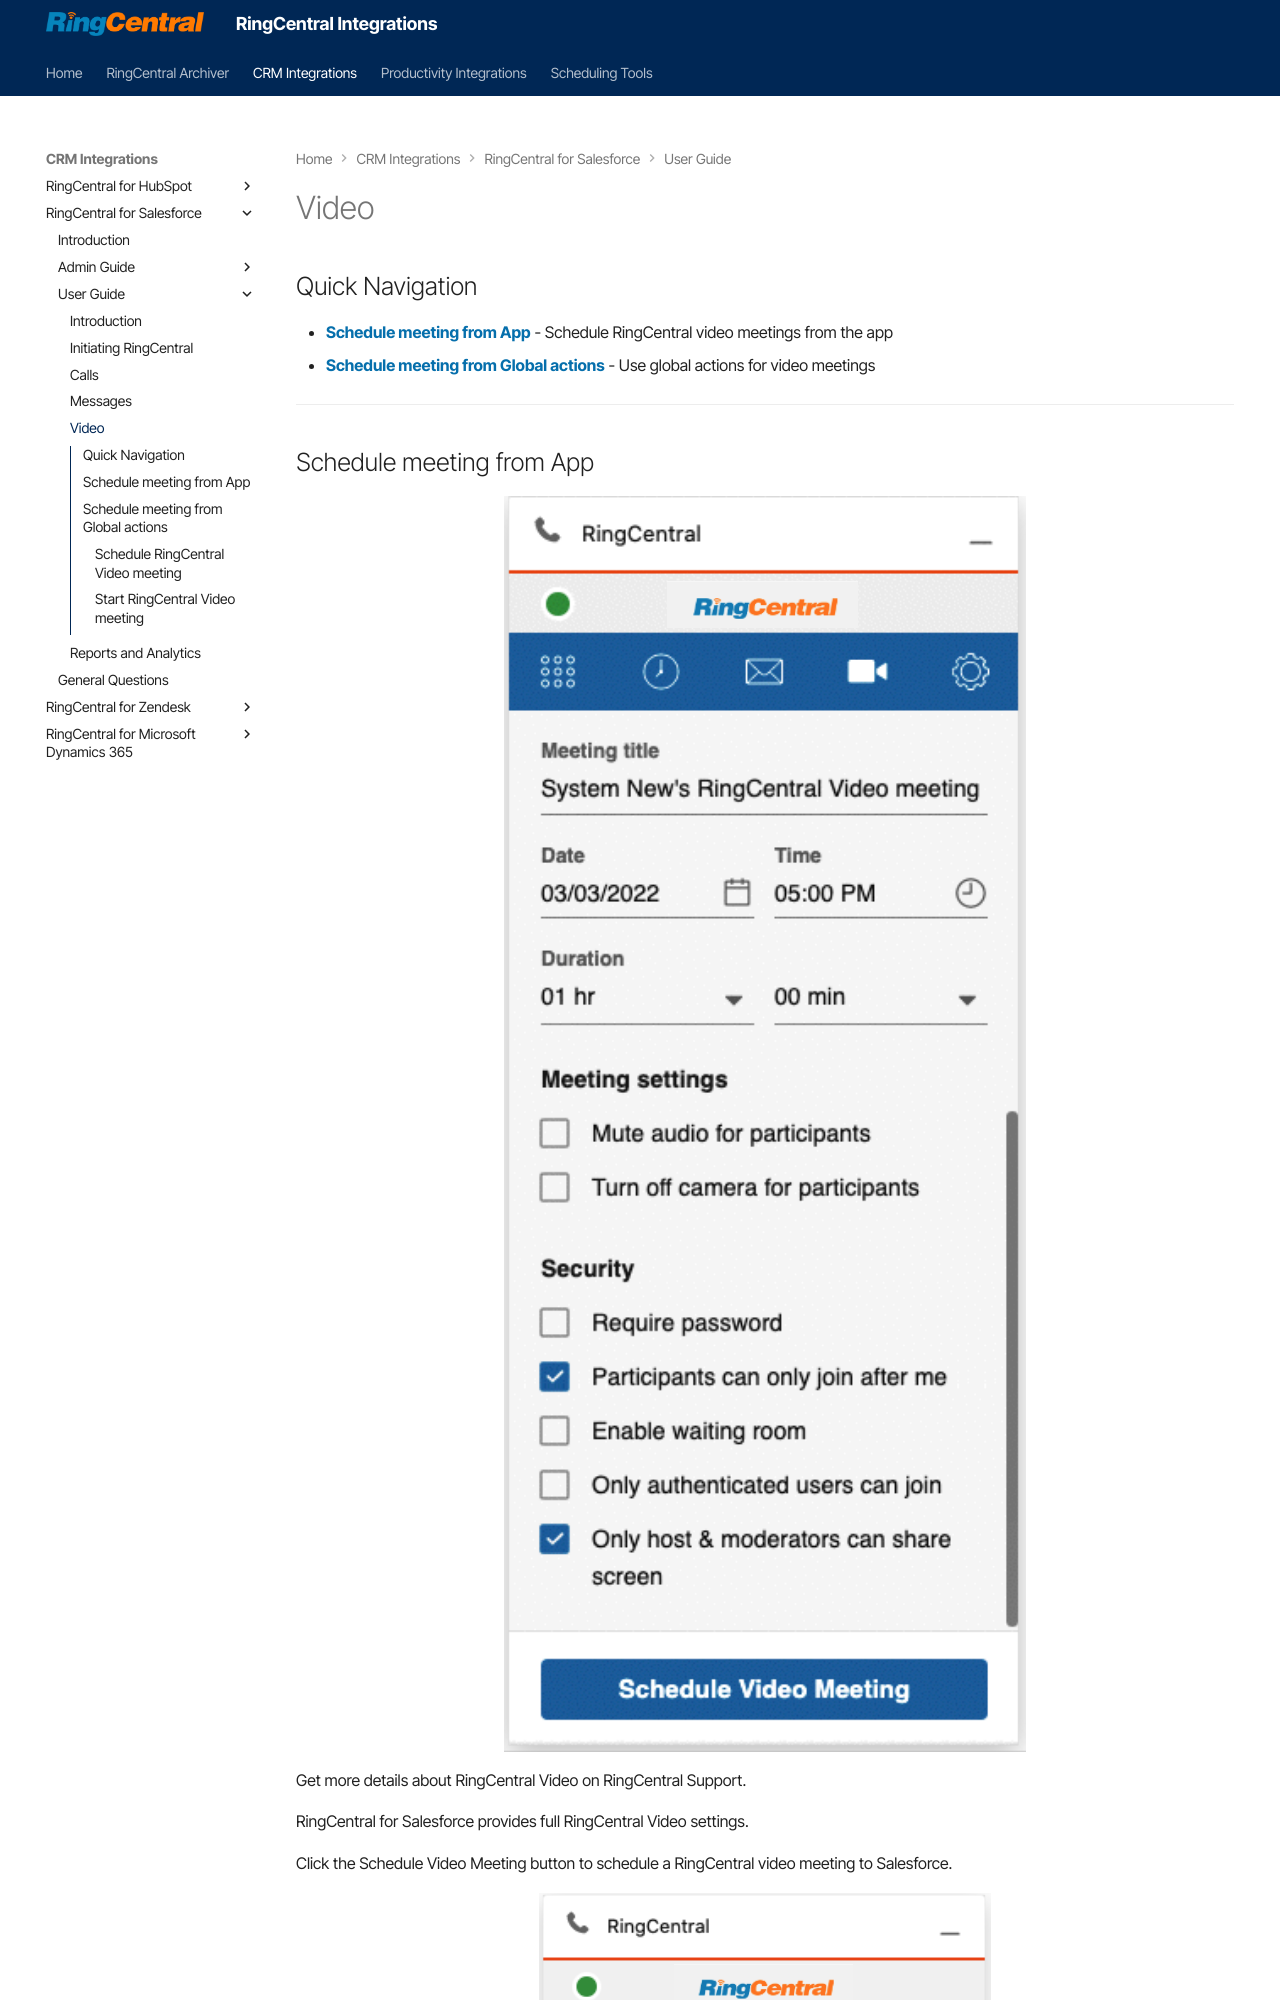

repository: ringcentral/ringcentral-integration-docs · page: salesforce/user-video/index.html · generator: mkdocs

---
hide:
    - toc
---

<style>
img {
    display: block;
    margin-left: auto;
    margin-right: auto;
}
</style>

# Video

## Quick Navigation

-   **[Schedule meeting from App](#schedule-meeting-from-app)** - Schedule RingCentral video meetings from the app
-   **[Schedule meeting from Global actions](#schedule-meeting-from-global-actions)** - Use global actions for video meetings

---
